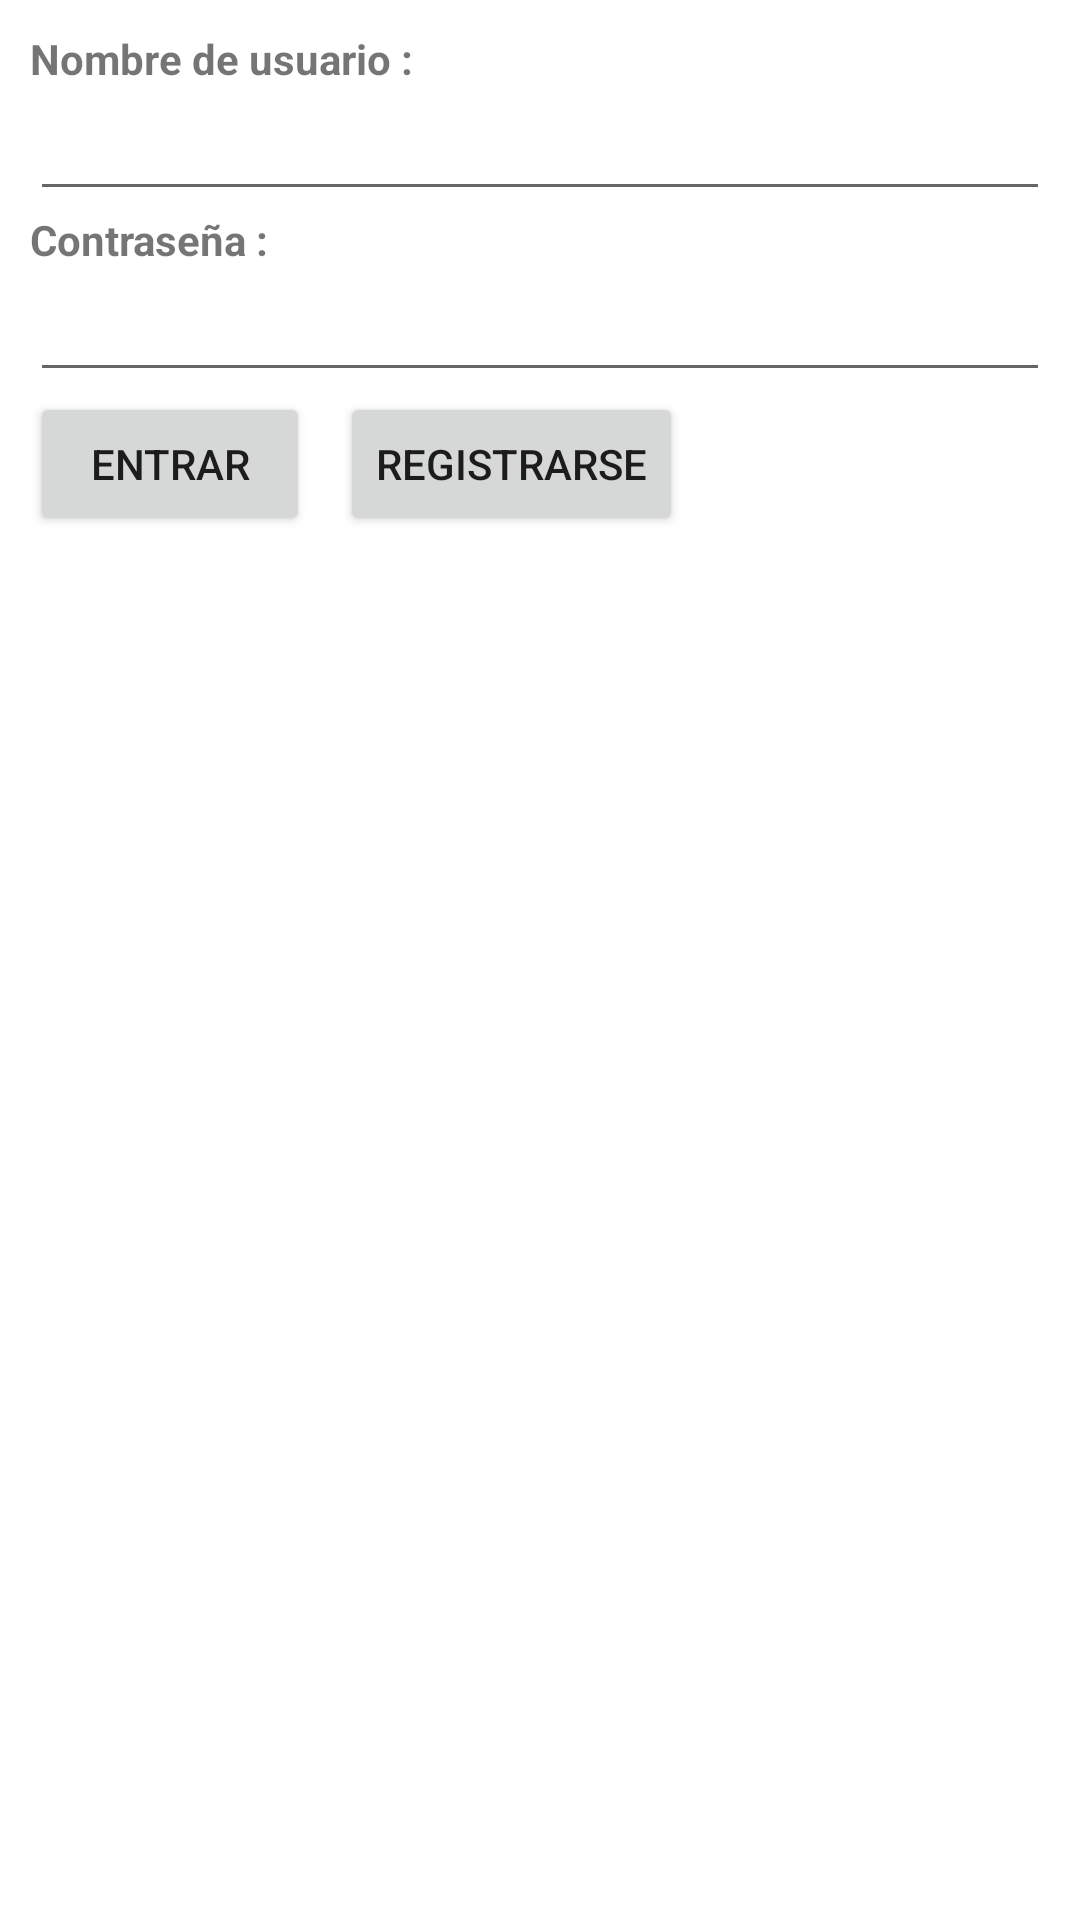

Produce the Android XML layout that renders to this screen, including the resource entries it uses.
<!-- AndroidManifest.xml: application theme AppTheme -->
<!-- res/layout/activity_main.xml -->
<LinearLayout
  xmlns:android="http://schemas.android.com/apk/res/android"
  android:layout_width="match_parent"
  android:layout_height="wrap_content"
  android:orientation="vertical"
  android:padding="10dip">
 
    <TextView
        android:id="@+id/TextView01"
        android:layout_width="wrap_content"
        android:layout_height="wrap_content"
        android:text="@string/usuari"
        android:textStyle="bold" />
 
    <EditText android:id="@+id/TxtUsuario"
        android:layout_height="wrap_content"
        android:layout_width="match_parent"
        android:inputType="text" />
 
    <TextView
        android:id="@+id/TextView02"
        android:layout_width="wrap_content"
        android:layout_height="wrap_content"
        android:text="@string/contrasena"
        android:textStyle="bold" />
 
    <EditText android:id="@+id/TxtPassword"
        android:layout_height="wrap_content"
        android:layout_width="match_parent"
        android:inputType="textPassword" />
 
   	<LinearLayout android:orientation="horizontal"
        android:layout_width="match_parent"
        android:layout_height="match_parent" >
 
        <Button
            android:layout_width="wrap_content"
            android:layout_height="wrap_content"
            android:id="@+id/login"
            android:text="@string/login"
            android:paddingLeft="20dip"
            android:paddingRight="20dip" />
 
        <TextView android:id="@+id/LblMensaje"
            android:layout_width="wrap_content"
            android:layout_height="wrap_content"
            android:paddingLeft="10dip"
            android:textStyle="bold" />

        <Button
            android:id="@+id/registrarse"
            android:layout_width="wrap_content"
            android:layout_height="wrap_content"
            android:text="@string/Registrarse" />
 
    </LinearLayout>
    </LinearLayout>
<!-- resources referenced by this layout -->
<resources>
  <string name="Registrarse">Registrarse</string>
  <string name="contrasena">Contraseña :</string>
  <string name="login">Entrar</string>
  <string name="usuari">Nombre de usuario :</string>
</resources>
